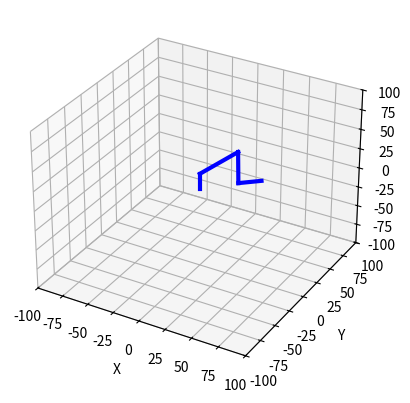

This figure's Python source:
import numpy as np
import matplotlib.pyplot as plt
from matplotlib.animation import FuncAnimation 



            
fig = plt.figure()
ax = fig.add_subplot(111 , projection='3d')

ax.set_xlim(-100 , 100)
ax.set_ylim(-100 , 100)
ax.set_zlim(-100 , 100)

ax.set_xlabel('X')
ax.set_ylabel('Y')
ax.set_zlabel('Z')


class motor():
    
    def __init__(self, name ,num_segment, default_angle , default_velocity):
        self.name = name
        self.num_segment = num_segment
        self.default_angle = default_angle
        self.default_speed = default_velocity
        self.angle = default_angle
        self.speed = default_velocity
        return
    
    def update_motor(self, new_amgle ):
        self.angle = new_amgle
    
    def reinitialiser(self):
        self.angle = self.default_angle
        self.speed = self.default_speed
        return 
    
    
class sensor():
    def __init__(self , tb_moteurs):
        self.tab_moteur = tb_moteurs
    
    def lire_info(self,num):
        moteur = self.tab_moteur[num]
        print("/==========================================================================/")
        print(f"name_motor : {moteur.name}")    
        print(f"angle : {moteur.angle}")    
        print(f"speed : {moteur.speed}")    

 
class segment():
    
    def __init__(self, num ,origine ,length):
        self.num = num 
        self.origine = origine
        self.length = length
        self.angle = 0                                  # angle du moteur
        self.target = [origine[0], self.length]
        
    def update_segment(self,origine ,  phi , teta ):    # teta autour de l'axe de rotation 
        self.origine = origine
        self.target = [self.origine[0] + self.length*np.cos(phi) , self.origine[1] + self.length*np.sin(teta) ]
        
    
 
class chaine():
    
    def __init__(self,origine ,nb_segment , tab , seg_tab ):
        
        self.origine = origine
        self.seg_nombre = nb_segment
        self.seg_length = tab
        self.segments = seg_tab 
        self.Lines = []
        self.target = []
        for i in range(self.seg_nombre):
            segment, = ax.plot([] , [] , [] , '-b' , linewidth=3)
            self.Lines.append(segment)
            
        return 
    
    def get_segment_info(self):
        segments = self.segments
        
        for segment in segments :
            print(f"segment_num = {segment.num}")        
            print(f"angle : {segment.angle}")        
            print(f"target : {segment.target}")
            
        return        
    
    
    def inverseCinematic3(self , Pos , nb_segment ,teta = np.pi/2 ):
        X = Pos[0]
        Y = Pos[1]
        Z = Pos[2] - self.segments[3].length * np.sin(teta) - self.segments[0].length
        
        seg2 = self.segments[1].length
        seg3 = self.segments[2].length
        seg4 = self.segments[3].length
        
        r = np.sqrt(X**2 + Y**2 ) - self.segments[3].length * np.cos(teta) 
        R = np.sqrt(Z**2 + r**2 )

        teta1 = np.atan2(Y , X)
        teta2 = np.atan2( Z , r ) + np.acos(np.clip((seg2**2 + R**2 - seg3**2)/(2*seg2*R), -1 , 1) )
        teta3 = np.acos(np.clip((seg2**2 + seg3**2 - R**2)/(2*seg2*seg3), -1 , 1) ) - np.pi
        teta4 = teta - teta3 - teta2
        
        return [teta1 , teta2 , teta3 , teta4 ]
    
    
    
    def init_chaine(self):
        for line in self.Lines :
            line.set_data([] , [])
            line.set_3d_properties([])
        
        return tuple(self.Lines)
    
    def Update(self, frame , tab_angle , motors ): #tab_angle deux dimensions 
        
        segments = self.segments
        
        for segment in segments :
            segment.angle = tab_angle[frame][segment.num]
 
        for motor in motors :
            motor.update_motor(tab_angle[frame][motor.num_segment])
        
        x_prev , y_prev , z_prev = self.origine[0] , self.origine[1] ,self.origine[2]
        
        for i in range(self.seg_nombre) :
            phi = tab_angle[frame][0]
            teta = tab_angle[frame]
            
            if i == 0 :
                teta_total = 0
                X = [x_prev , x_prev]
                Y = [y_prev , y_prev]
                Z = [z_prev , z_prev + self.seg_length[i]]
                
                segments[i].origine = [X[0] , Y[0] , Z[0] ]
                segments[i].target = [X[1] , Y[1] , Z[1] ]
        
            else :
                teta_total += teta[i]
                X = [x_prev , x_prev + self.seg_length[i]*np.cos(teta_total)*np.cos(phi)]
                Y = [y_prev , y_prev + self.seg_length[i]*np.cos(teta_total)*np.sin(phi)]
                Z = [z_prev , z_prev + self.seg_length[i]*np.sin(teta_total)]
                
                segments[i].origine = [X[0] , Y[0] , Z[0] ]
                segments[i].target = [X[1] , Y[1] , Z[1] ]
                
                
            self.Lines[i].set_data(X , Y)
            self.Lines[i].set_3d_properties(Z)
            
            
            x_prev = X[1]
            y_prev = Y[1]
            z_prev = Z[1]
            
            
        self.target = [X[1] , Y[1] , Z[1] ]
        if frame % 50 == 0 :
            print(f"Target = {self.target}")
            print()
        
        return tuple(self.Lines)
                
     
        


nb_segment = 4
tab_length = [20 , 40 ,40 , 20 ]
Frames = 200 

# tab_phi = np.linspace(np.pi/20,2*np.pi/3 , Frames )
# tab_teta1 = np.linspace(np.pi/10 ,2*np.pi/3 , Frames)
# tab_teta2 = np.linspace(np.pi/20 ,2*np.pi/4 , Frames)
# tab_teta3 = np.linspace(np.pi/15 ,2*np.pi/6 , Frames)

# tab_angle = []

# for i in range(Frames):
#     tab_angle.append([ tab_phi[i] , tab_teta1[i], tab_teta2[i] , tab_teta3[i] ])    



motors = []
motors2 = []

for i in range(nb_segment):
    m = motor(f"seg{i}" , i , 50 , np.pi/30 )
    motors.append(m)
    
for i in range(nb_segment):
    mm = motor(f"Seg_{i}", i , 30 , np.pi/30 )
    motors2.append(mm)

Sensor = sensor(motors)

# for i in range(nb_segment):
#     Sensor.lire_info(i)


seg1 = segment(0 , [0 , 0 , 0 ] , 20 )        
seg2 = segment(1 , [0 , 0 , 0 ] , 40 )        
seg3 = segment(2 , [0 , 0 , 0 ] , 40 )        
seg4 = segment(3 , [0 , 0 , 0 ] , 20 )

segments = []

segments.append(seg1)        
segments.append(seg2)        
segments.append(seg3)        
segments.append(seg4)        

Chaine1 = chaine([0 , 0 , 0 ] , nb_segment ,tab_length , segments )
Chaine2 = chaine([10 , 10 , 10 ] , nb_segment ,tab_length , segments )








tab_angle = []
target_x = list(np.linspace(30 , 40 , Frames))
target_y = list(np.linspace(20, 35 , Frames))
target_z = list(np.linspace(10, 30 , Frames))

points, = ax.plot([] , [] , [] , 'r-' , linewidth = 1)

# ax.plot([] , [] , [] , 'r-' , linewidth = 1)

def init():
    points.set_data([] , [])
    points.set_3d_properties([])
    return Chaine1.init_chaine() + (points,)

def update(frame):
    
    tab_angle.append(Chaine1.inverseCinematic3([target_x[frame] , target_y[frame] , np.abs(200*np.sin(frame * np.pi/(Frames))) ] , 4 , 0))
    t1 = Chaine1.Update( frame , tab_angle , motors)
    
    points.set_data([target_x[frame]], [target_y[frame]])
    points.set_3d_properties([target_z[frame]])
    
    
    return tuple(t1) + (points,)




ani = FuncAnimation(fig , update , frames=Frames , init_func=init , interval=50 )

ani.save("class_botTest.gif" , writer="pillow" , fps=30 )
plt.show()
